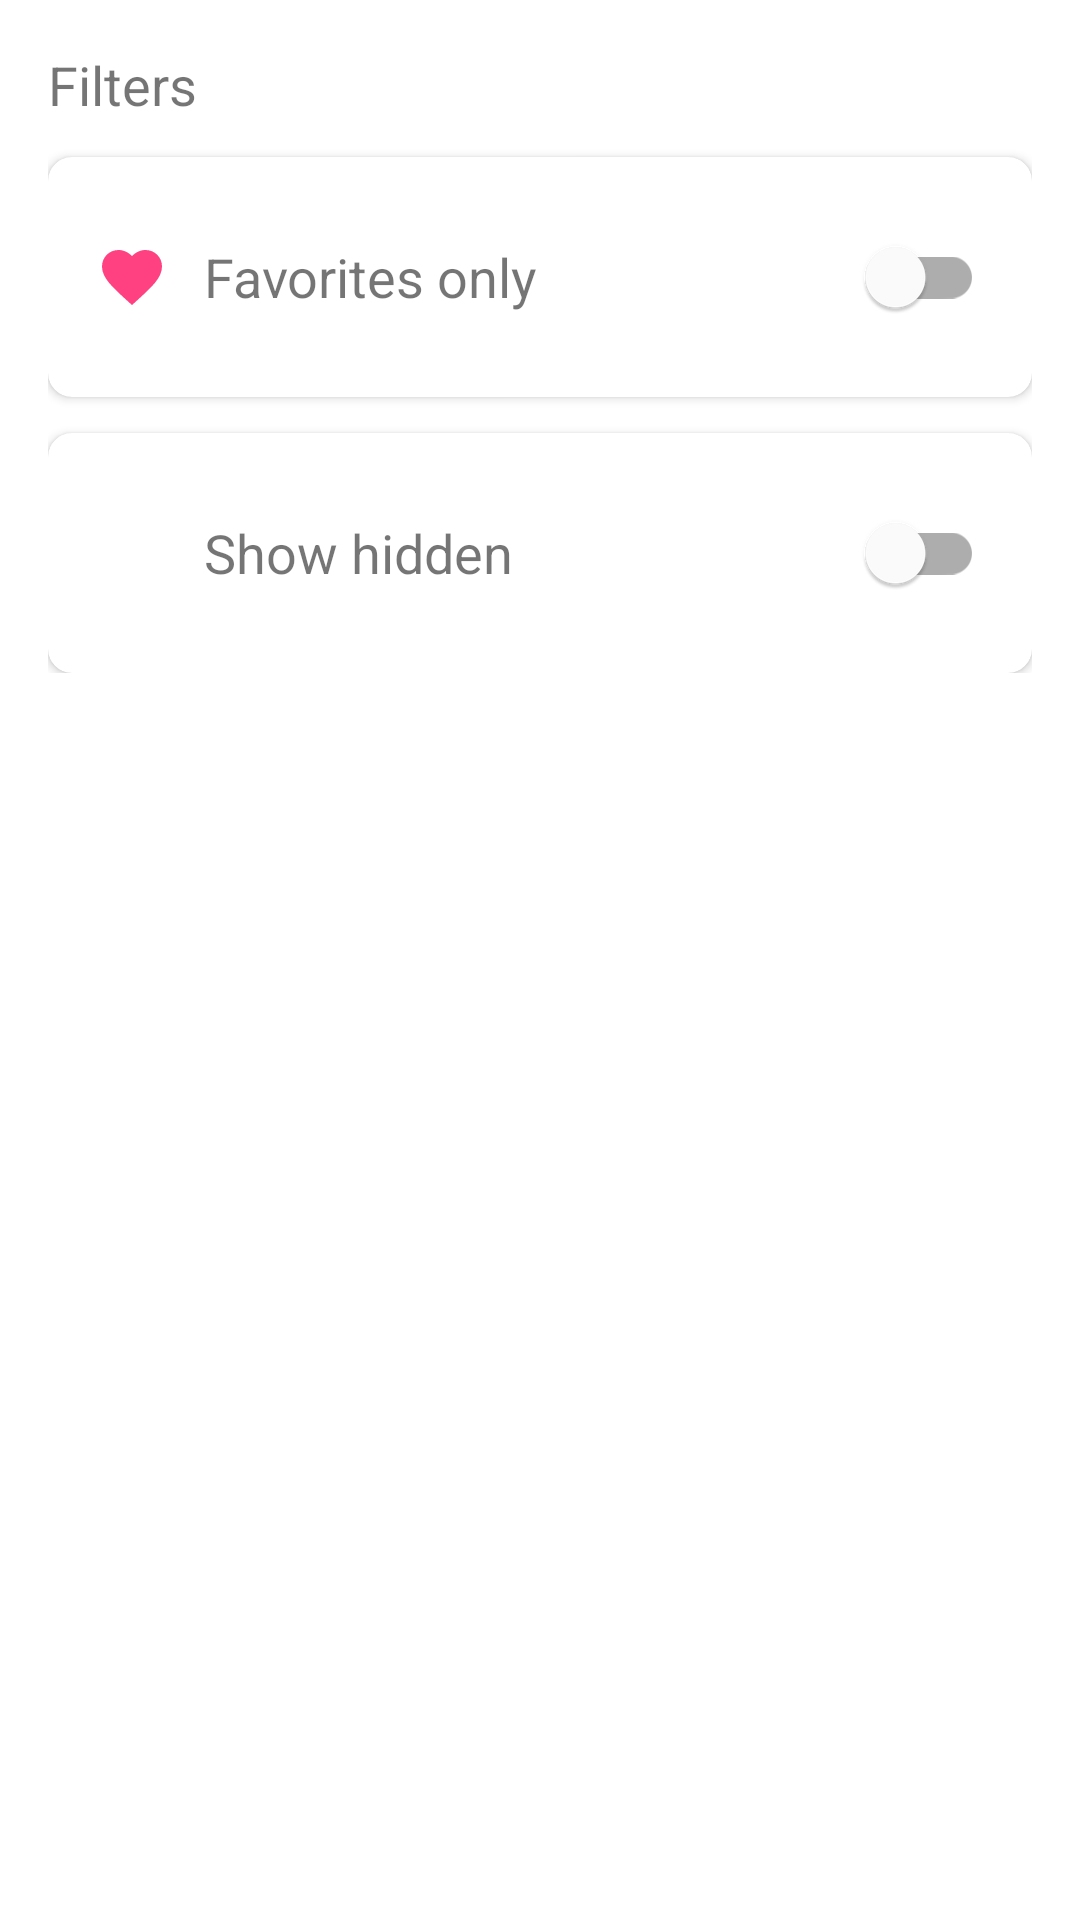

Reconstruct the res/layout file that produces this screen, plus the resources it refers to.
<!-- AndroidManifest.xml: application theme Theme.EasyGallery -->
<!-- res/layout/fragment_filter.xml -->
<?xml version="1.0" encoding="utf-8"?>
<ScrollView xmlns:android="http://schemas.android.com/apk/res/android"
    xmlns:app="http://schemas.android.com/apk/res-auto"
    android:layout_width="match_parent"
    android:layout_height="match_parent">

    <LinearLayout
        android:layout_width="match_parent"
        android:layout_height="wrap_content"
        android:orientation="vertical"
        android:padding="16dp">

        <TextView
            android:layout_width="match_parent"
            android:layout_height="wrap_content"
            android:text="Filters"
            android:textSize="18sp"
            android:layout_marginBottom="12dp" />

        <com.google.android.material.card.MaterialCardView
            android:layout_width="match_parent"
            android:layout_height="wrap_content"
            app:cardCornerRadius="8dp"
            app:cardElevation="2dp">

            <LinearLayout
                android:layout_width="match_parent"
                android:layout_height="wrap_content"
                android:orientation="horizontal"
                android:padding="16dp"
                android:gravity="center_vertical">

                <ImageView
                    android:layout_width="24dp"
                    android:layout_height="24dp"
                    android:src="@drawable/ic_heart_filled"
                    android:contentDescription="Favorites" />

                <TextView
                    android:layout_width="0dp"
                    android:layout_height="wrap_content"
                    android:layout_weight="1"
                    android:text="Favorites only"
                    android:textSize="18sp"
                    android:layout_marginStart="12dp" />

                <com.google.android.material.switchmaterial.SwitchMaterial
                    android:id="@+id/favoritesSwitch"
                    android:layout_width="wrap_content"
                    android:layout_height="wrap_content" />

            </LinearLayout>

        </com.google.android.material.card.MaterialCardView>

        <com.google.android.material.card.MaterialCardView
            android:layout_width="match_parent"
            android:layout_height="wrap_content"
            android:layout_marginTop="12dp"
            app:cardCornerRadius="8dp"
            app:cardElevation="2dp">

            <LinearLayout
                android:layout_width="match_parent"
                android:layout_height="wrap_content"
                android:orientation="horizontal"
                android:padding="16dp"
                android:gravity="center_vertical">

                <ImageView
                    android:layout_width="24dp"
                    android:layout_height="24dp"
                    android:src="@drawable/ic_eye_off"
                    android:contentDescription="Hidden" />

                <TextView
                    android:layout_width="0dp"
                    android:layout_height="wrap_content"
                    android:layout_weight="1"
                    android:text="Show hidden"
                    android:textSize="18sp"
                    android:layout_marginStart="12dp" />

                <com.google.android.material.switchmaterial.SwitchMaterial
                    android:id="@+id/showHiddenSwitch"
                    android:layout_width="wrap_content"
                    android:layout_height="wrap_content" />

            </LinearLayout>

        </com.google.android.material.card.MaterialCardView>

        <LinearLayout
            android:id="@+id/personFiltersSection"
            android:layout_width="match_parent"
            android:layout_height="wrap_content"
            android:layout_marginTop="20dp"
            android:orientation="vertical"
            android:visibility="gone">

            <TextView
                android:layout_width="match_parent"
                android:layout_height="wrap_content"
                android:text="People"
                android:textSize="18sp"
                android:layout_marginBottom="12dp" />

            <com.google.android.material.card.MaterialCardView
                android:layout_width="match_parent"
                android:layout_height="wrap_content"
                app:cardCornerRadius="8dp"
                app:cardElevation="2dp">

                <LinearLayout
                    android:layout_width="match_parent"
                    android:layout_height="wrap_content"
                    android:orientation="vertical"
                    android:padding="12dp">

                    <LinearLayout
                        android:id="@+id/includeSection"
                        android:layout_width="match_parent"
                        android:layout_height="wrap_content"
                        android:orientation="vertical"
                        android:visibility="gone">

                        <TextView
                            android:layout_width="match_parent"
                            android:layout_height="wrap_content"
                            android:text="Included"
                            android:textSize="16sp"
                            android:layout_marginBottom="4dp" />

                        <com.google.android.material.chip.ChipGroup
                            android:id="@+id/includeChipGroup"
                            android:layout_width="match_parent"
                            android:layout_height="wrap_content"
                            android:layout_marginBottom="8dp" />

                    </LinearLayout>

                    <LinearLayout
                        android:id="@+id/excludeSection"
                        android:layout_width="match_parent"
                        android:layout_height="wrap_content"
                        android:orientation="vertical"
                        android:visibility="gone">

                        <TextView
                            android:layout_width="match_parent"
                            android:layout_height="wrap_content"
                            android:text="Excluded"
                            android:textSize="16sp"
                            android:layout_marginBottom="4dp" />

                        <com.google.android.material.chip.ChipGroup
                            android:id="@+id/excludeChipGroup"
                            android:layout_width="match_parent"
                            android:layout_height="wrap_content" />

                    </LinearLayout>

                </LinearLayout>

            </com.google.android.material.card.MaterialCardView>

        </LinearLayout>

    </LinearLayout>

</ScrollView>
<!-- resources referenced by this layout -->
<resources>
  <!-- drawable ic_eye_off (drawable) -->
  <?xml version="1.0" encoding="utf-8"?>
  <vector xmlns:android="http://schemas.android.com/apk/res/android"
      android:width="24dp"
      android:height="24dp"
      android:viewportWidth="24"
      android:viewportHeight="24">
      <path
          android:fillColor="#FFFFFF"
          android:pathData="M12,7c2.76,0 5,2.24 5,5 0,0.65 -0.13,1.26 -0.36,1.83l2.92,2.92c1.51,-1.26 2.7,-2.89 3.43,-4.75 -1.73,-4.39 -6,-7.5 -11,-7.5 -1.4,0 -2.74,0.25 -3.98,0.7l2.16,2.16C10.74,7.13 11.35,7 12,7zM2,4.27l2.28,2.28 0.46,0.46C3.08,8.3 1.78,10.02 1,12c1.73,4.39 6,7.5 11,7.5 1.55,0 3.03,-0.3 4.38,-0.84l0.42,0.42L19.73,22 21,20.73 3.27,3 2,4.27zM7.53,9.8l1.55,1.55C9.04,11.55 9,11.77 9,12c0,1.66 1.34,3 3,3 0.23,0 0.45,-0.04 0.65,-0.1l1.55,1.55C13.5,16.78 12.78,17 12,17c-2.76,0 -5,-2.24 -5,-5 0,-0.78 0.22,-1.5 0.53,-2.2zM11.84,9.02l3.15,3.15 0.02,-0.16c0,-1.66 -1.34,-3 -3,-3l-0.17,0.01z"/>
  </vector>
  <!-- drawable ic_heart_filled (drawable) -->
  <?xml version="1.0" encoding="utf-8"?>
  <vector xmlns:android="http://schemas.android.com/apk/res/android"
      android:width="24dp"
      android:height="24dp"
      android:viewportWidth="24"
      android:viewportHeight="24">
      <path
          android:fillColor="#FF4081"
          android:pathData="M12,21.35L10.55,20.03C5.4,15.36 2,12.27 2,8.5C2,5.41 4.42,3 7.5,3C9.24,3 10.91,3.81 12,5.08C13.09,3.81 14.76,3 16.5,3C19.58,3 22,5.41 22,8.5C22,12.27 18.6,15.36 13.45,20.03L12,21.35Z" />
  </vector>
  <style name="Theme.EasyGallery" parent="Theme.MaterialComponents.DayNight.NoActionBar">
          
          <item name="colorPrimary">@color/purple_500</item>
          <item name="colorPrimaryVariant">@color/purple_700</item>
          <item name="colorOnPrimary">@color/white</item>
          
          <item name="colorSecondary">@color/teal_200</item>
          <item name="colorSecondaryVariant">@color/teal_700</item>
          <item name="colorOnSecondary">@color/black</item>
          
          <item name="android:statusBarColor">?attr/colorPrimaryVariant</item>
          
      </style>
  <color name="purple_500">#FF6200EE</color>
  <color name="purple_700">#FF3700B3</color>
  <color name="white">#FFFFFFFF</color>
  <color name="teal_200">#FF03DAC5</color>
  <color name="teal_700">#FF018786</color>
  <color name="black">#FF000000</color>
</resources>
